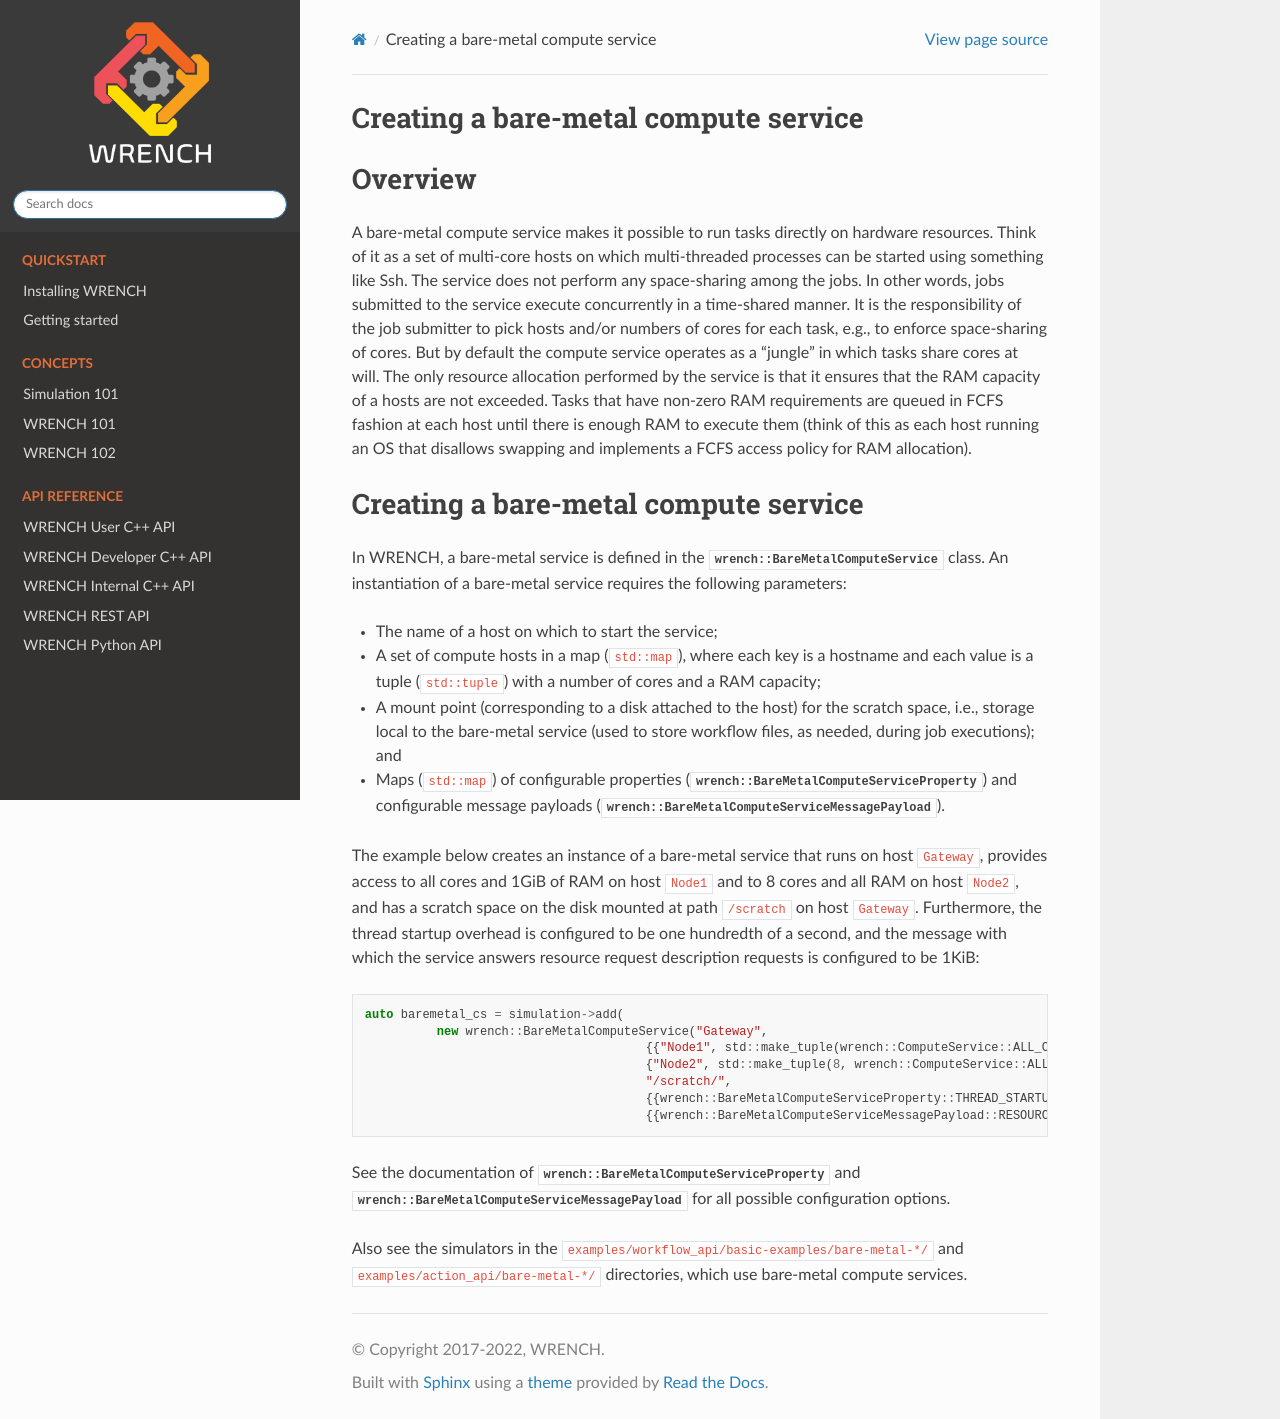

repository: wrench-project/wrench · page: 2.9-dev/wrench_101/baremetal.html · generator: sphinx

.. _guide-101-baremetal:

Creating a bare-metal compute service
=====================================

.. _guide-baremetal-overview:

Overview
========

A bare-metal compute service makes it possible to run tasks directly on
hardware resources. Think of it as a set of multi-core hosts on which
multi-threaded processes can be started using something like Ssh. The
service does not perform any space-sharing among the jobs. In other
words, jobs submitted to the service execute concurrently in a
time-shared manner. It is the responsibility of the job submitter to
pick hosts and/or numbers of cores for each task, e.g., to enforce
space-sharing of cores. But by default the compute service operates as a
“jungle” in which tasks share cores at will. The only resource
allocation performed by the service is that it ensures that the RAM
capacity of a hosts are not exceeded. Tasks that have non-zero RAM
requirements are queued in FCFS fashion at each host until there is
enough RAM to execute them (think of this as each host running an OS
that disallows swapping and implements a FCFS access policy for RAM
allocation).

.. _guide-baremetal-creating:

Creating a bare-metal compute service
=====================================

In WRENCH, a bare-metal service is defined in the
:cpp:class:`wrench::BareMetalComputeService` class. An instantiation of a
bare-metal service requires the following parameters:

-  The name of a host on which to start the service;
-  A set of compute hosts in a map (``std::map``), where each key is a
   hostname and each value is a tuple (``std::tuple``) with a number of
   cores and a RAM capacity;
-  A mount point (corresponding to a disk attached to the host) for the
   scratch space, i.e., storage local to the bare-metal service (used to
   store workflow files, as needed, during job executions); and
-  Maps (``std::map``) of configurable properties
   (:cpp:class:`wrench::BareMetalComputeServiceProperty`) and configurable
   message payloads (:cpp:class:`wrench::BareMetalComputeServiceMessagePayload`).

The example below creates an instance of a bare-metal service that runs
on host ``Gateway``, provides access to all cores and 1GiB of RAM on
host ``Node1`` and to 8 cores and all RAM on host ``Node2``, and has a
scratch space on the disk mounted at path ``/scratch`` on host
``Gateway``. Furthermore, the thread startup overhead is configured to
be one hundredth of a second, and the message with which the service
answers resource request description requests is configured to be 1KiB:

.. code:: cpp

   auto baremetal_cs = simulation->add(
             new wrench::BareMetalComputeService("Gateway", 
                                          {{"Node1", std::make_tuple(wrench::ComputeService::ALL_CORES, pow(2,30))}, 
                                          {"Node2", std::make_tuple(8, wrench::ComputeService::ALL_RAM)}},
                                          "/scratch/",
                                          {{wrench::BareMetalComputeServiceProperty::THREAD_STARTUP_OVERHEAD, "0.01"}}, 
                                          {{wrench::BareMetalComputeServiceMessagePayload::RESOURCE_DESCRIPTION_ANSWER_MESSAGE_PAYLOAD, 1024}}));

See the documentation of :cpp:class:`wrench::BareMetalComputeServiceProperty` and
:cpp:class:`wrench::BareMetalComputeServiceMessagePayload` for all possible
configuration options.

Also see the simulators in the ``examples/workflow_api/basic-examples/bare-metal-*/`` and
``examples/action_api/bare-metal-*/``
directories, which use bare-metal compute services.
